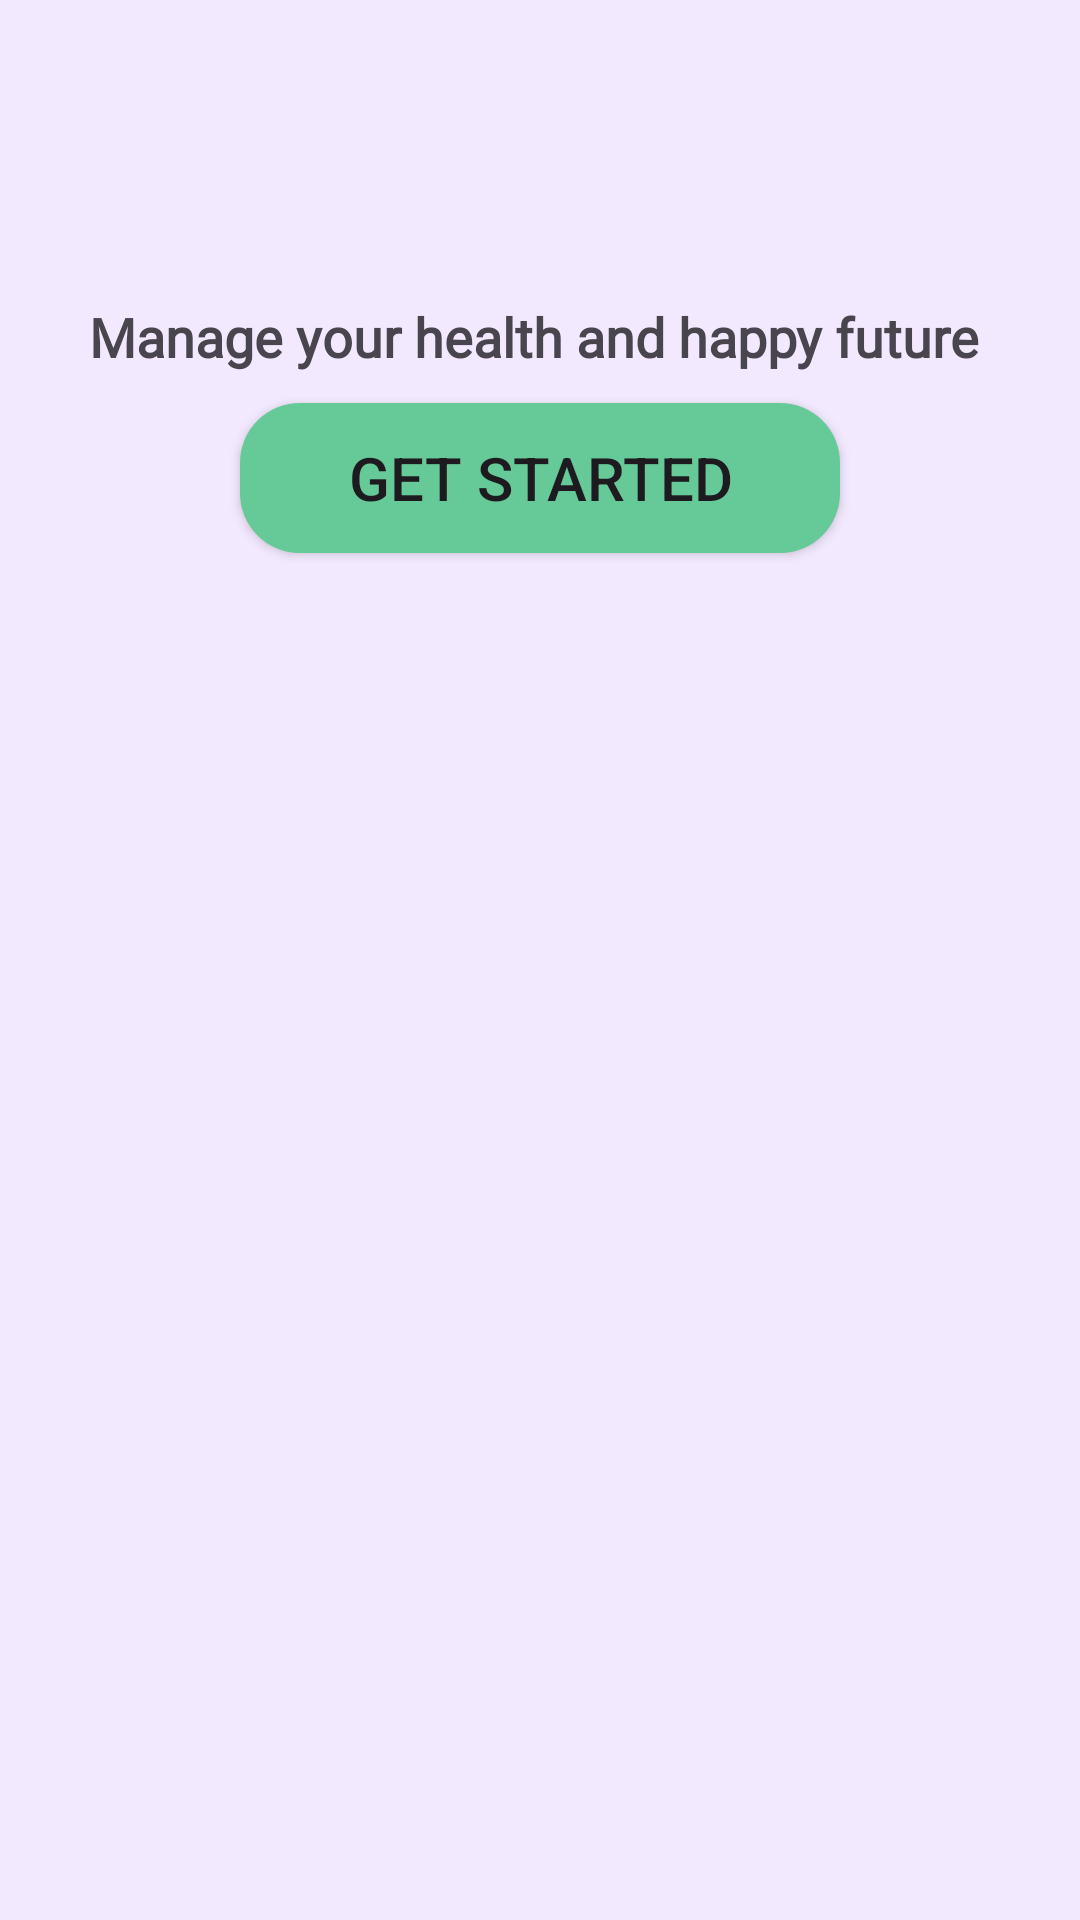

Reconstruct the res/layout file that produces this screen, plus the resources it refers to.
<!-- AndroidManifest.xml: application theme Theme.KlinikAppsKardikoAnandoMI2A -->
<!-- res/layout/activity_starter_page.xml -->
<?xml version="1.0" encoding="utf-8"?>
<androidx.constraintlayout.widget.ConstraintLayout xmlns:android="http://schemas.android.com/apk/res/android"
    xmlns:app="http://schemas.android.com/apk/res-auto"
    xmlns:tools="http://schemas.android.com/tools"
    android:id="@+id/main"
    android:layout_width="match_parent"
    android:layout_height="match_parent"
    android:background="#F3E9FF"
    tools:context=".StarterPageActivity">

    <LinearLayout
        android:layout_width="match_parent"
        android:layout_height="match_parent"
        android:orientation="vertical">

        <RelativeLayout
            android:layout_width="match_parent"
            android:layout_height="wrap_content">

            <ImageView
                android:layout_width="match_parent"
                android:layout_height="wrap_content"
                android:src="@drawable/splashscreen" />

            <ImageView
                android:layout_width="wrap_content"
                android:layout_height="wrap_content"
                android:layout_alignParentStart="true"
                android:layout_marginStart="145dp"
                android:layout_marginTop="100sp"
                android:src="@drawable/logo2"
                android:backgroundTint="#66CA98"/>

        </RelativeLayout>

        <TextView
            android:id="@+id/textView3"
            android:layout_width="match_parent"
            android:layout_height="wrap_content"
            android:fontFamily="@font/gilda_display"
            android:text="Manage your health and happy future "
            android:textAlignment="center"
            android:textSize="18sp"
            android:textStyle="bold" />

        <Button
            android:id="@+id/btnGetstarted"
            android:layout_width="200dp"
            android:layout_height="50dp"
            android:layout_gravity="center"
            android:layout_marginTop="10sp"
            android:background="@drawable/bg_button"
            android:text="Get Started"
            android:textSize="20sp"
            android:textAlignment="center"
            android:gravity="center"

            />


    </LinearLayout>
</androidx.constraintlayout.widget.ConstraintLayout>
<!-- resources referenced by this layout -->
<resources>
  <!-- drawable bg_button (drawable) -->
  <?xml version="1.0" encoding="utf-8"?>
  <shape android:shape="rectangle" xmlns:android="http://schemas.android.com/apk/res/android">
      <solid android:color="#66CA98"/>
      <corners android:radius="20dp"/>
  </shape>
  <style name="Theme.KlinikAppsKardikoAnandoMI2A" parent="Base.Theme.KlinikAppsKardikoAnandoMI2A" />
  <style name="Base.Theme.KlinikAppsKardikoAnandoMI2A" parent="Theme.Material3.DayNight.NoActionBar">
          
          
      </style>
</resources>
